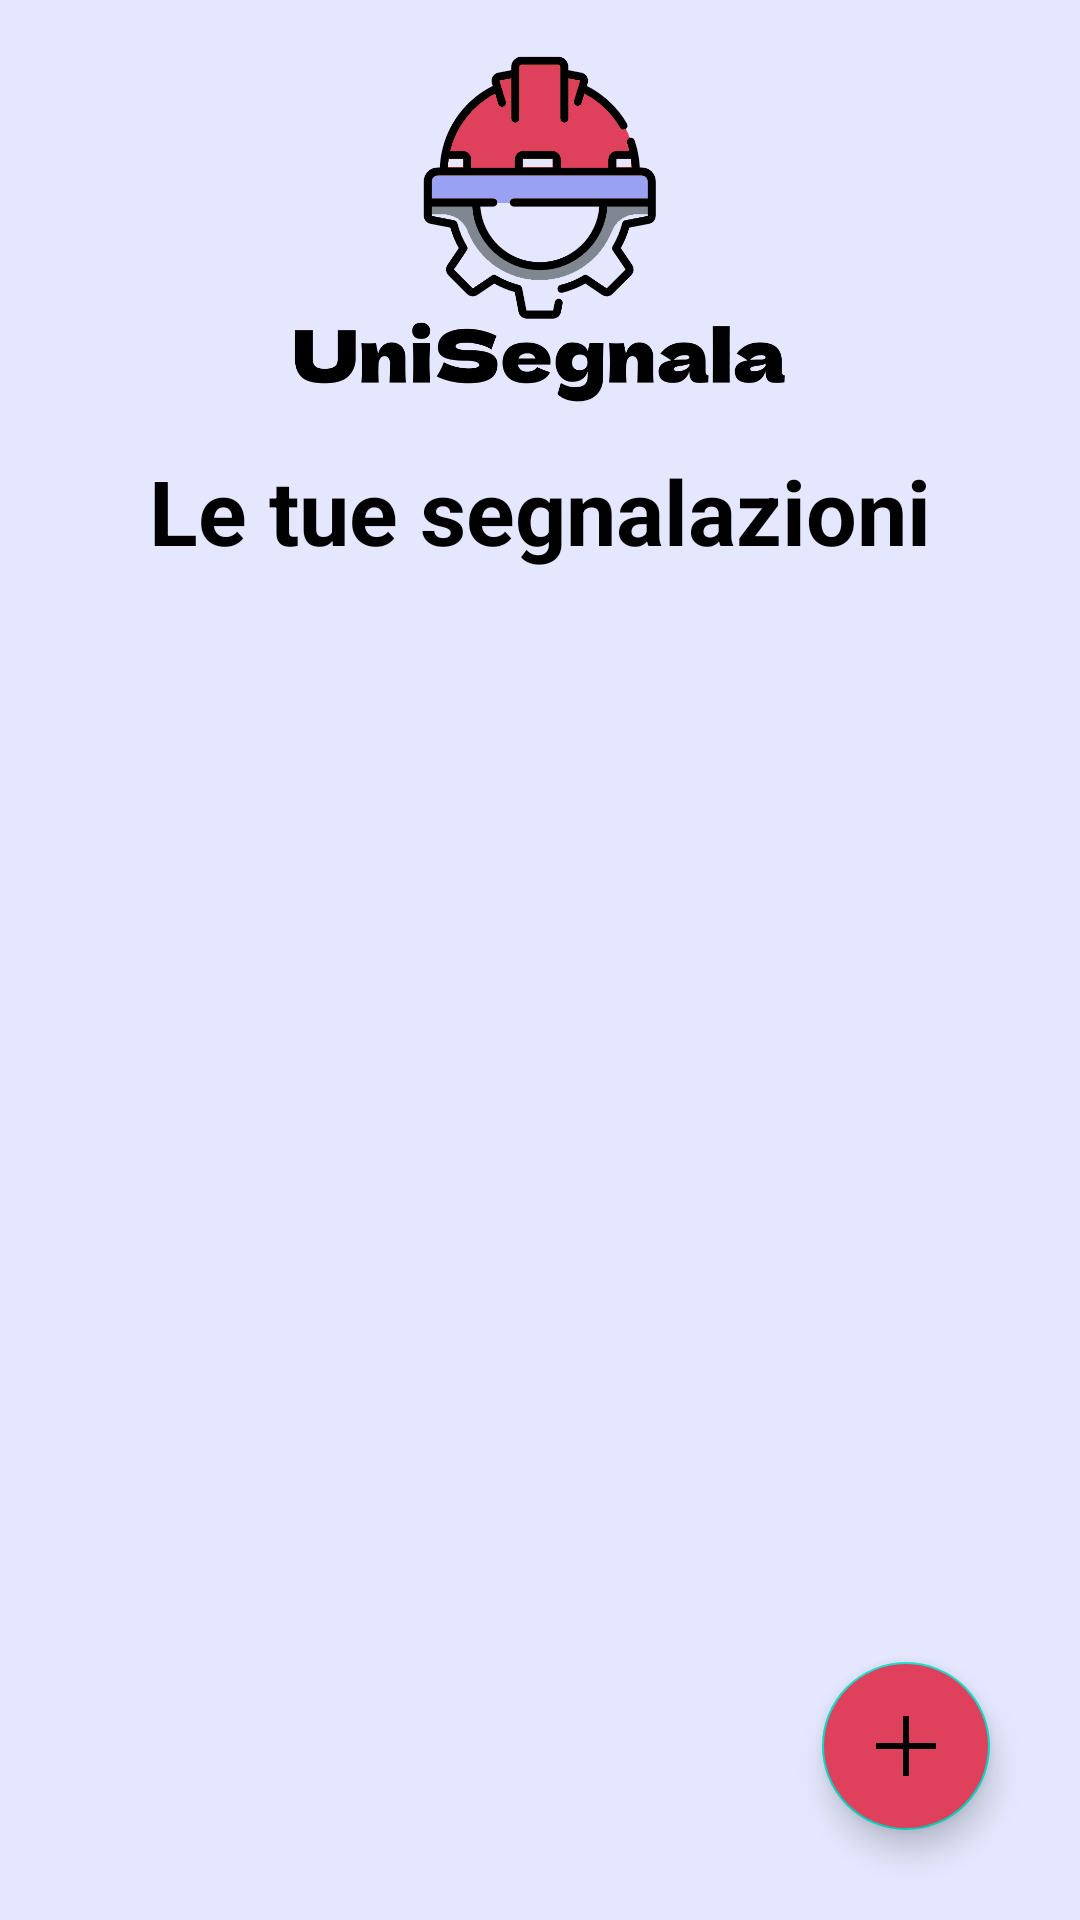

The Android layout XML behind this screen, and the referenced resources:
<!-- AndroidManifest.xml: application theme Theme.UniSegnala -->
<!-- res/layout/home_page.xml -->
<?xml version="1.0" encoding="utf-8"?>
<RelativeLayout xmlns:android="http://schemas.android.com/apk/res/android"
    xmlns:app="http://schemas.android.com/apk/res-auto"
    android:layout_width="match_parent"
    android:layout_height="match_parent"
    android:layout_alignParentBottom="false"
    android:orientation="vertical"
    android:background="#E4E7FD"
    android:textAlignment="center">

    <ImageView
        android:layout_width="170dp"
        android:layout_height="150dp"
        android:src="@drawable/logounisegnala"
        android:layout_centerHorizontal="true"
        android:textAlignment="center"
        android:id="@+id/logo"/>

    <TextView
        android:layout_width="wrap_content"
        android:layout_height="wrap_content"
        android:layout_centerHorizontal="true"
        android:text="Le tue segnalazioni"
        android:layout_below="@id/logo"
        android:textStyle="bold"
        android:textColor="#000000"
        android:textSize="30dp"
        android:id="@+id/title"/>

    <ListView
        android:id="@+id/listView"
        android:layout_below="@id/title"
        android:layout_width="match_parent"
        android:layout_height="wrap_content"
        android:scrollbars="vertical"/>

    <com.google.android.material.floatingactionbutton.FloatingActionButton
        android:id="@+id/fab"
        android:layout_width="wrap_content"
        android:layout_height="wrap_content"
        android:layout_gravity="end|bottom"
        android:layout_marginStart="30dp"
        android:layout_marginTop="30dp"
        android:layout_marginEnd="30dp"
        android:layout_marginBottom="30dp"
        android:layout_alignParentBottom="true"
        android:layout_alignParentRight="true"
        android:src="@drawable/plus"
        android:backgroundTint="#DF405C"/>


</RelativeLayout>
<!-- resources referenced by this layout -->
<resources>
  <!-- drawable logounisegnala: png bitmap (drawable, 39699 bytes) -->
  <!-- drawable plus: png bitmap (drawable-v24, 295 bytes) -->
  <style name="Theme.UniSegnala" parent="Theme.MaterialComponents.DayNight.DarkActionBar">
          
          <item name="colorPrimary">@color/purple_500</item>
          <item name="colorPrimaryVariant">@color/purple_700</item>
          <item name="colorOnPrimary">@color/white</item>
          
          <item name="colorSecondary">@color/teal_200</item>
          <item name="colorSecondaryVariant">@color/teal_700</item>
          <item name="colorOnSecondary">@color/black</item>
          
          <item name="android:statusBarColor">?attr/colorPrimaryVariant</item>
          
      </style>
  <!-- not gathered from this repository: default colours our renderer supplied (Android Studio template values) -->
  <color name="purple_500">#FF6200EE</color>
  <color name="purple_700">#FF3700B3</color>
  <color name="teal_200">#FF03DAC5</color>
  <color name="teal_700">#FF018786</color>
  <color name="black">#FF000000</color>
  <color name="white">#FFFFFFFF</color>
</resources>
